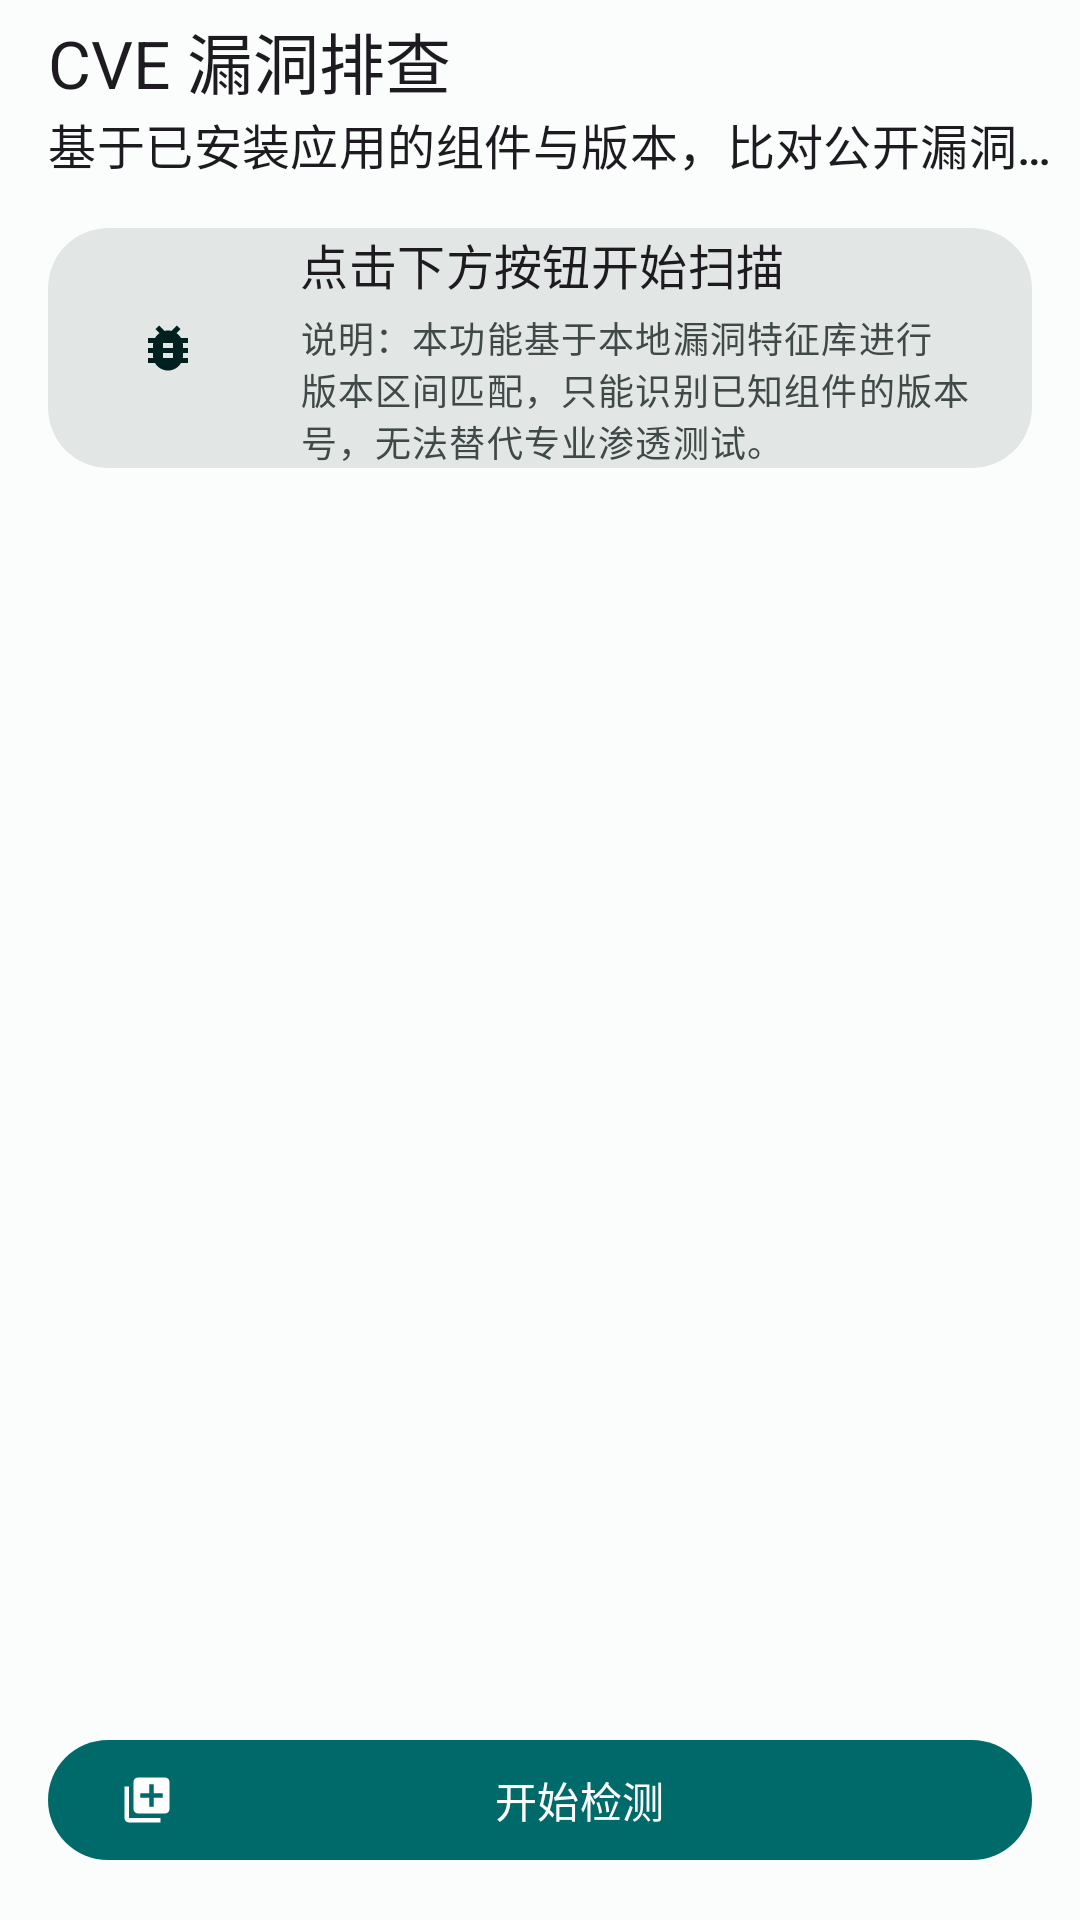

Produce the Android XML layout that renders to this screen, including the resource entries it uses.
<!-- AndroidManifest.xml: activity theme Theme.AegisGuard -->
<!-- res/layout/activity_cve.xml -->
<?xml version="1.0" encoding="utf-8"?>
<androidx.coordinatorlayout.widget.CoordinatorLayout
    xmlns:android="http://schemas.android.com/apk/res/android"
    xmlns:app="http://schemas.android.com/apk/res-auto"
    xmlns:tools="http://schemas.android.com/tools"
    android:layout_width="match_parent"
    android:layout_height="match_parent"
    android:background="?android:attr/colorBackground">

    <com.google.android.material.appbar.AppBarLayout
        android:layout_width="match_parent"
        android:layout_height="wrap_content"
        android:background="?attr/colorSurface"
        app:elevation="0dp">

        <com.google.android.material.appbar.MaterialToolbar
            android:id="@+id/toolbar"
            android:layout_width="match_parent"
            android:layout_height="?attr/actionBarSize"
            app:navigationIcon="@drawable/ic_arrow_back"
            app:subtitle="@string/cve_subtitle"
            app:title="@string/cve_title"
            app:titleTextAppearance="@style/TextAppearance.Aegis.TitleLarge" />
    </com.google.android.material.appbar.AppBarLayout>

    <androidx.constraintlayout.widget.ConstraintLayout
        android:layout_width="match_parent"
        android:layout_height="match_parent"
        app:layout_behavior="@string/appbar_scrolling_view_behavior">

        
        <com.google.android.material.card.MaterialCardView
            android:id="@+id/card_status"
            style="@style/Widget.Aegis.Card"
            android:layout_width="0dp"
            android:layout_height="wrap_content"
            android:layout_marginStart="@dimen/screen_margin"
            android:layout_marginTop="12dp"
            android:layout_marginEnd="@dimen/screen_margin"
            app:layout_constraintEnd_toEndOf="parent"
            app:layout_constraintStart_toStartOf="parent"
            app:layout_constraintTop_toTopOf="parent">

            <LinearLayout
                android:layout_width="match_parent"
                android:layout_height="wrap_content"
                android:gravity="center_vertical"
                android:orientation="horizontal">

                <ImageView
                    android:id="@+id/icon_status"
                    android:layout_width="@dimen/icon_avatar"
                    android:layout_height="@dimen/icon_avatar"
                    android:layout_margin="@dimen/card_padding"
                    android:background="@drawable/bg_icon_container"
                    android:contentDescription="@string/cve_title"
                    android:padding="10dp"
                    android:src="@drawable/ic_bug"
                    app:tint="?attr/colorOnPrimaryContainer" />

                <LinearLayout
                    android:layout_width="0dp"
                    android:layout_height="wrap_content"
                    android:layout_marginStart="4dp"
                    android:layout_marginEnd="@dimen/card_padding"
                    android:layout_weight="1"
                    android:orientation="vertical">

                    <TextView
                        android:id="@+id/text_status"
                        android:layout_width="match_parent"
                        android:layout_height="wrap_content"
                        android:text="@string/cve_idle"
                        android:textAppearance="@style/TextAppearance.Material3.TitleMedium"
                        tools:text="发现 3 个受影响组件 · 覆盖 2 个应用" />

                    <TextView
                        android:id="@+id/text_note"
                        android:layout_width="match_parent"
                        android:layout_height="wrap_content"
                        android:layout_marginTop="4dp"
                        android:text="@string/cve_note"
                        android:textAppearance="@style/TextAppearance.Material3.BodySmall"
                        android:textColor="?attr/colorOnSurfaceVariant" />
                </LinearLayout>
            </LinearLayout>
        </com.google.android.material.card.MaterialCardView>

        
        <com.google.android.material.progressindicator.LinearProgressIndicator
            android:id="@+id/progress"
            android:layout_width="0dp"
            android:layout_height="wrap_content"
            android:layout_marginStart="@dimen/screen_margin"
            android:layout_marginTop="12dp"
            android:layout_marginEnd="@dimen/screen_margin"
            android:indeterminate="true"
            android:visibility="gone"
            app:layout_constraintEnd_toEndOf="parent"
            app:layout_constraintStart_toStartOf="parent"
            app:layout_constraintTop_toBottomOf="@id/card_status" />

        
        <androidx.recyclerview.widget.RecyclerView
            android:id="@+id/list_cve"
            android:layout_width="0dp"
            android:layout_height="0dp"
            android:clipToPadding="false"
            android:paddingStart="@dimen/screen_margin"
            android:paddingTop="12dp"
            android:paddingEnd="@dimen/screen_margin"
            android:paddingBottom="12dp"
            app:layout_constraintBottom_toTopOf="@id/button_scan"
            app:layout_constraintEnd_toEndOf="parent"
            app:layout_constraintStart_toStartOf="parent"
            app:layout_constraintTop_toBottomOf="@id/progress"
            tools:listitem="@layout/item_cve" />

        
        <LinearLayout
            android:id="@+id/group_empty"
            android:layout_width="0dp"
            android:layout_height="wrap_content"
            android:gravity="center"
            android:orientation="vertical"
            android:padding="32dp"
            android:visibility="gone"
            app:layout_constraintBottom_toTopOf="@id/button_scan"
            app:layout_constraintEnd_toEndOf="parent"
            app:layout_constraintStart_toStartOf="parent"
            app:layout_constraintTop_toBottomOf="@id/progress">

            <ImageView
                android:layout_width="64dp"
                android:layout_height="64dp"
                android:contentDescription="@string/cve_empty"
                android:src="@drawable/ic_check"
                app:tint="@color/threat_clean" />

            <TextView
                android:layout_width="wrap_content"
                android:layout_height="wrap_content"
                android:layout_marginTop="12dp"
                android:text="@string/cve_empty"
                android:textAppearance="@style/TextAppearance.Material3.TitleMedium" />

            <TextView
                android:layout_width="wrap_content"
                android:layout_height="wrap_content"
                android:layout_marginTop="6dp"
                android:gravity="center"
                android:text="@string/cve_empty_desc"
                android:textAppearance="@style/TextAppearance.Material3.BodyMedium"
                android:textColor="?attr/colorOnSurfaceVariant" />
        </LinearLayout>

        
        <com.google.android.material.button.MaterialButton
            android:id="@+id/button_scan"
            android:layout_width="0dp"
            android:layout_height="wrap_content"
            android:layout_marginStart="@dimen/screen_margin"
            android:layout_marginEnd="@dimen/screen_margin"
            android:layout_marginBottom="@dimen/screen_margin"
            android:text="@string/cve_scan_action"
            app:icon="@drawable/ic_scan"
            app:layout_constraintBottom_toBottomOf="parent"
            app:layout_constraintEnd_toEndOf="parent"
            app:layout_constraintStart_toStartOf="parent" />
    </androidx.constraintlayout.widget.ConstraintLayout>
</androidx.coordinatorlayout.widget.CoordinatorLayout>
<!-- res/layout/item_cve.xml (included above) -->
<?xml version="1.0" encoding="utf-8"?>
<com.google.android.material.card.MaterialCardView
    xmlns:android="http://schemas.android.com/apk/res/android"
    xmlns:app="http://schemas.android.com/apk/res-auto"
    xmlns:tools="http://schemas.android.com/tools"
    style="@style/Widget.Aegis.Card.Elevated"
    android:layout_width="match_parent"
    android:layout_height="wrap_content"
    android:layout_marginBottom="@dimen/card_gap"
    android:clickable="true"
    android:focusable="true">

    <LinearLayout
        android:layout_width="match_parent"
        android:layout_height="wrap_content"
        android:orientation="vertical"
        android:padding="@dimen/card_padding">

        
        <LinearLayout
            android:layout_width="match_parent"
            android:layout_height="wrap_content"
            android:gravity="center_vertical"
            android:orientation="horizontal">

            <TextView
                android:id="@+id/text_cve_id"
                android:layout_width="0dp"
                android:layout_height="wrap_content"
                android:layout_weight="1"
                android:textAppearance="@style/TextAppearance.Material3.TitleMedium"
                android:textColor="?attr/colorPrimary"
                tools:text="CVE-2023-4863" />

            <TextView
                android:id="@+id/chip_cvss"
                android:layout_width="wrap_content"
                android:layout_height="wrap_content"
                android:background="@drawable/bg_chip_outline"
                android:paddingStart="@dimen/space_sm"
                android:paddingTop="@dimen/space_xxs"
                android:paddingEnd="@dimen/space_sm"
                android:paddingBottom="@dimen/space_xxs"
                android:textAppearance="@style/TextAppearance.Material3.LabelMedium"
                tools:text="CVSS 9.8" />
        </LinearLayout>

        
        <TextView
            android:id="@+id/text_component"
            android:layout_width="match_parent"
            android:layout_height="wrap_content"
            android:layout_marginTop="@dimen/space_sm"
            android:ellipsize="end"
            android:maxLines="1"
            android:textAppearance="@style/TextAppearance.Material3.BodyMedium"
            android:textColor="?attr/colorOnSurfaceVariant"
            tools:text="受影响组件：libwebp" />

        
        <TextView
            android:id="@+id/text_summary"
            android:layout_width="match_parent"
            android:layout_height="wrap_content"
            android:layout_marginTop="@dimen/space_sm"
            android:maxLines="4"
            android:textAppearance="@style/TextAppearance.Material3.BodyMedium"
            tools:text="在 WebP 图像解码过程中存在堆缓冲区溢出..." />

        
        <TextView
            android:id="@+id/text_detected"
            android:layout_width="match_parent"
            android:layout_height="wrap_content"
            android:layout_marginTop="@dimen/space_sm"
            android:textAppearance="@style/TextAppearance.Material3.BodySmall"
            android:textColor="?attr/colorOnSurfaceVariant"
            tools:text="检测到版本 1.3.0 · 命中 com.example.app" />

        
        <TextView
            android:id="@+id/text_fixed"
            android:layout_width="match_parent"
            android:layout_height="wrap_content"
            android:layout_marginTop="@dimen/space_xs"
            android:textAppearance="@style/TextAppearance.Material3.BodySmall"
            android:textColor="?attr/colorTertiary"
            tools:text="修复版本：1.3.2" />
    </LinearLayout>
</com.google.android.material.card.MaterialCardView>
<!-- resources referenced by this layout -->
<resources>
  <color name="threat_clean">#2E7D32</color>
  <dimen name="card_gap">12dp</dimen>
  <dimen name="card_padding">20dp</dimen>
  <dimen name="icon_avatar">40dp</dimen>
  <dimen name="screen_margin">16dp</dimen>
  <dimen name="space_sm">8dp</dimen>
  <dimen name="space_xs">4dp</dimen>
  <dimen name="space_xxs">2dp</dimen>
  <!-- drawable bg_icon_container (drawable) -->
  <?xml version="1.0" encoding="utf-8"?>
  <shape xmlns:android="http://schemas.android.com/apk/res/android"
      android:shape="oval">
      <solid android:color="@color/md_theme_surfaceContainerHighest" />
  </shape>
  <!-- drawable ic_check (drawable) -->
  <vector xmlns:android="http://schemas.android.com/apk/res/android"
      android:width="24dp" android:height="24dp"
      android:viewportWidth="24" android:viewportHeight="24"
      android:tint="?attr/colorControlNormal">
      <path android:fillColor="@android:color/white"
          android:pathData="M9,16.17L4.83,12l-1.42,1.41L9,19 21,7l-1.41,-1.41z"/>
  </vector>
  <string name="cve_empty">未发现受影响组件</string>
  <string name="cve_empty_desc">已比对全部已安装应用的组件版本区间，未命中任何已知漏洞。</string>
  <string name="cve_idle">点击下方按钮开始扫描</string>
  <string name="cve_note">说明：本功能基于本地漏洞特征库进行版本区间匹配，只能识别已知组件的版本号，无法替代专业渗透测试。</string>
  <string name="cve_scan_action">开始检测</string>
  <string name="cve_subtitle">基于已安装应用的组件与版本，比对公开漏洞库</string>
  <string name="cve_title">CVE 漏洞排查</string>
  <style name="TextAppearance.Aegis.TitleLarge" parent="TextAppearance.Material3.TitleLarge">
          <item name="android:fontFamily">sans-serif-medium</item>
      </style>
  <style name="Widget.Aegis.Card" parent="Widget.Material3.CardView.Filled">
          <item name="cardCornerRadius">20dp</item>
          <item name="cardElevation">0dp</item>
          <item name="contentPadding">0dp</item>
      </style>
  <style name="Widget.Aegis.Card.Elevated" parent="Widget.Material3.CardView.Elevated">
          <item name="cardCornerRadius">20dp</item>
          <item name="cardElevation">1dp</item>
          <item name="contentPadding">0dp</item>
      </style>
  <dimen name="corner_full">100dp</dimen>
  <dimen name="stroke_thin">1dp</dimen>
  <color name="md_theme_surfaceContainerHighest">#E2E6E5</color>
  <color name="md_theme_primary">#006A6A</color>
  <color name="md_theme_onPrimary">#FFFFFF</color>
  <color name="md_theme_primaryContainer">#6FF7F6</color>
  <color name="md_theme_onPrimaryContainer">#002020</color>
  <color name="md_theme_secondary">#4A6363</color>
  <color name="md_theme_onSecondary">#FFFFFF</color>
  <color name="md_theme_secondaryContainer">#CCE8E7</color>
  <color name="md_theme_onSecondaryContainer">#051F1F</color>
  <color name="md_theme_tertiary">#4B607C</color>
  <color name="md_theme_onTertiary">#FFFFFF</color>
  <color name="md_theme_tertiaryContainer">#D3E4FF</color>
  <color name="md_theme_onTertiaryContainer">#041C35</color>
  <color name="md_theme_error">#BA1A1A</color>
  <color name="md_theme_onError">#FFFFFF</color>
  <color name="md_theme_errorContainer">#FFDAD6</color>
  <color name="md_theme_onErrorContainer">#410002</color>
  <color name="md_theme_background">#FAFDFC</color>
  <color name="md_theme_onBackground">#191C1C</color>
  <color name="md_theme_surface">#FAFDFC</color>
  <color name="md_theme_onSurface">#191C1C</color>
  <color name="md_theme_surfaceVariant">#DAE5E4</color>
  <color name="md_theme_onSurfaceVariant">#3F4948</color>
  <color name="md_theme_outline">#6F7979</color>
  <color name="md_theme_outlineVariant">#BEC9C8</color>
  <color name="md_theme_surfaceContainerLow">#F4F7F6</color>
  <color name="md_theme_surfaceContainer">#EEF1F1</color>
  <color name="md_theme_surfaceContainerHigh">#E8ECEB</color>
  <color name="md_theme_inverseSurface">#2E3131</color>
  <color name="md_theme_inverseOnSurface">#EFF1F1</color>
  <color name="md_theme_inversePrimary">#4CDADA</color>
</resources>
